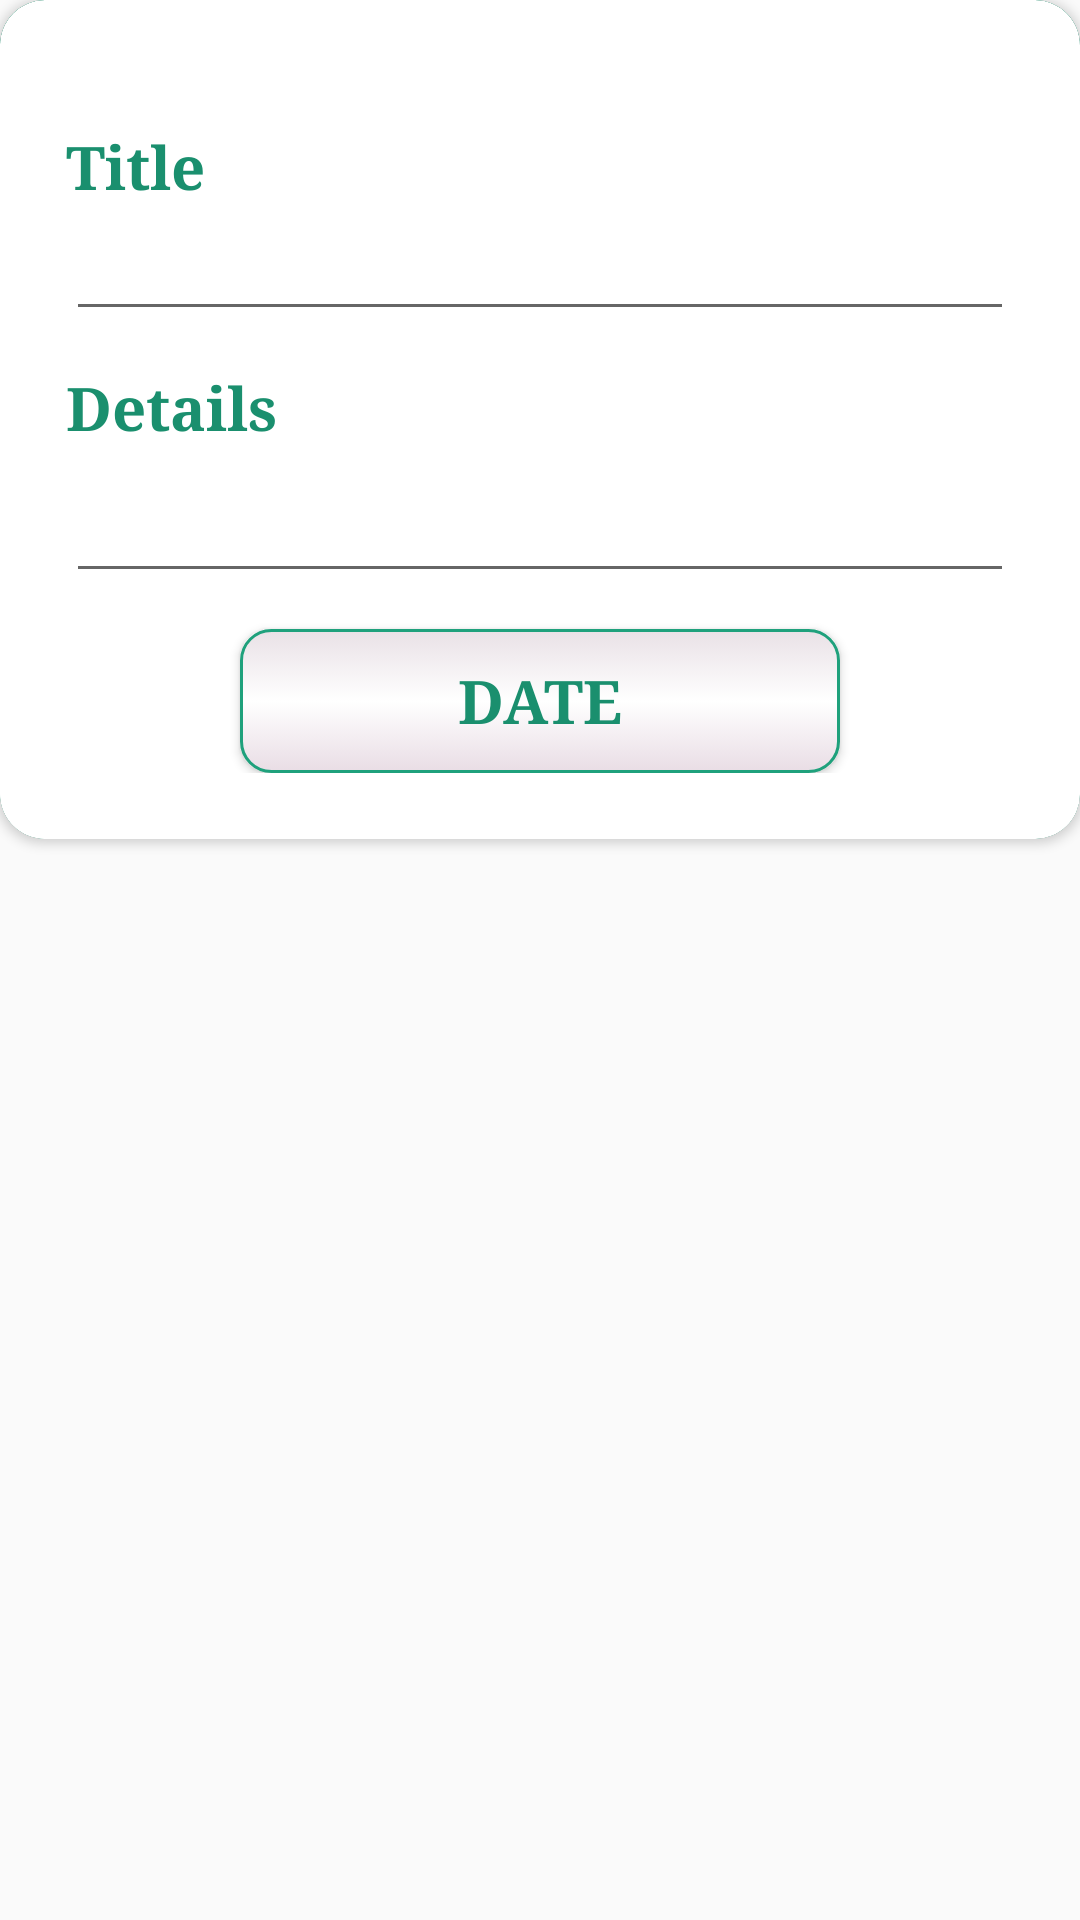

Write the Android layout XML for this screen, with the resource values it uses.
<!-- AndroidManifest.xml: application theme AppTheme -->
<!-- res/layout/add_task_dialog.xml -->
<?xml version="1.0" encoding="utf-8"?>
<LinearLayout xmlns:android="http://schemas.android.com/apk/res/android"
    xmlns:app="http://schemas.android.com/apk/res-auto"
    android:layout_width="match_parent"
    android:layout_height="match_parent"
    android:orientation="vertical">

    <androidx.cardview.widget.CardView
        android:layout_width="match_parent"
        android:layout_height="wrap_content"
        app:cardBackgroundColor="@color/colorPrimary"
        app:cardCornerRadius="15dp">

        <LinearLayout
            android:layout_width="match_parent"
            android:layout_height="wrap_content"
            android:orientation="vertical">

            

            <androidx.cardview.widget.CardView
                android:layout_width="match_parent"
                android:layout_height="wrap_content"
                android:elevation="12dp"
                android:padding="12dp"
                app:cardBackgroundColor="@android:color/white"
                app:cardCornerRadius="15dp">

                <LinearLayout
                    android:layout_width="match_parent"
                    android:layout_height="match_parent"
                    android:layout_marginTop="20dp"
                    android:background="@android:color/white"
                    android:orientation="vertical"
                    android:padding="22dp">


                    <TextView
                        android:id="@+id/txt_title"
                        android:layout_width="match_parent"
                        android:layout_height="wrap_content"
                        android:text="@string/title"
                        android:textColor="@color/colorPrimaryDark"
                        android:textSize="20sp"
                        android:textStyle="bold"
                        android:typeface="serif" />

                    <EditText
                        android:id="@+id/edit_title"
                        android:layout_width="match_parent"
                        android:layout_height="wrap_content"
                        android:textColor="@android:color/black" />

                    <TextView
                        android:id="@+id/txt_details"
                        android:layout_width="match_parent"
                        android:layout_height="wrap_content"
                        android:layout_marginTop="12dp"
                        android:text="@string/details"
                        android:textColor="@color/colorPrimaryDark"
                        android:textSize="20sp"
                        android:textStyle="bold"
                        android:typeface="serif" />

                    <EditText
                        android:id="@+id/edit_details"
                        android:layout_width="match_parent"
                        android:layout_height="wrap_content"
                        android:padding="12dp"
                        android:textColor="@android:color/black"
                        android:textStyle="bold" />


                    <Button
                        android:id="@+id/btn_date"
                        android:layout_width="200dp"
                        android:layout_height="wrap_content"
                        android:layout_gravity="center"
                        android:layout_marginTop="12dp"
                        android:background="@drawable/bg2"
                        android:text="@string/date"
                        android:textColor="@color/colorPrimaryDark"
                        android:textSize="20sp"
                        android:textStyle="bold"
                        android:typeface="serif" />

                </LinearLayout>

            </androidx.cardview.widget.CardView>

        </LinearLayout>

    </androidx.cardview.widget.CardView>

</LinearLayout>
<!-- resources referenced by this layout -->
<resources>
  <color name="colorPrimary">#1fa17c</color>
  <color name="colorPrimaryDark">#1a8f6e</color>
  <!-- drawable bg2 (drawable) -->
  <?xml version="1.0" encoding="utf-8"?>
  <selector xmlns:android="http://schemas.android.com/apk/res/android">
      <item android:state_focused="false">
  
          <shape android:shape="rectangle">
              <padding android:bottom="4dp"
                  android:left="4dp"
                  android:right="4dp"
                  android:top="4dp" />
  
              <corners android:radius="10dp" />
              <stroke android:width="1dp"
                  android:color="@color/colorPrimary" />
  
              <gradient android:angle="270"
                  android:centerColor="#ffffff"
                  android:endColor="#e9dde5"
                  android:startColor="#e9e1e6" />
  
          </shape>
      </item>
  </selector>
  <string name="date">Date</string>
  <string name="details">Details</string>
  <string name="title">Title</string>
  <style name="AppTheme" parent="Theme.AppCompat.Light.NoActionBar">
          
          <item name="colorPrimary">@color/colorPrimary</item>
          <item name="colorPrimaryDark">@color/colorPrimaryDark</item>
          <item name="colorAccent">@color/colorAccent</item>
      </style>
  <color name="colorAccent">#1fa17c</color>
</resources>
